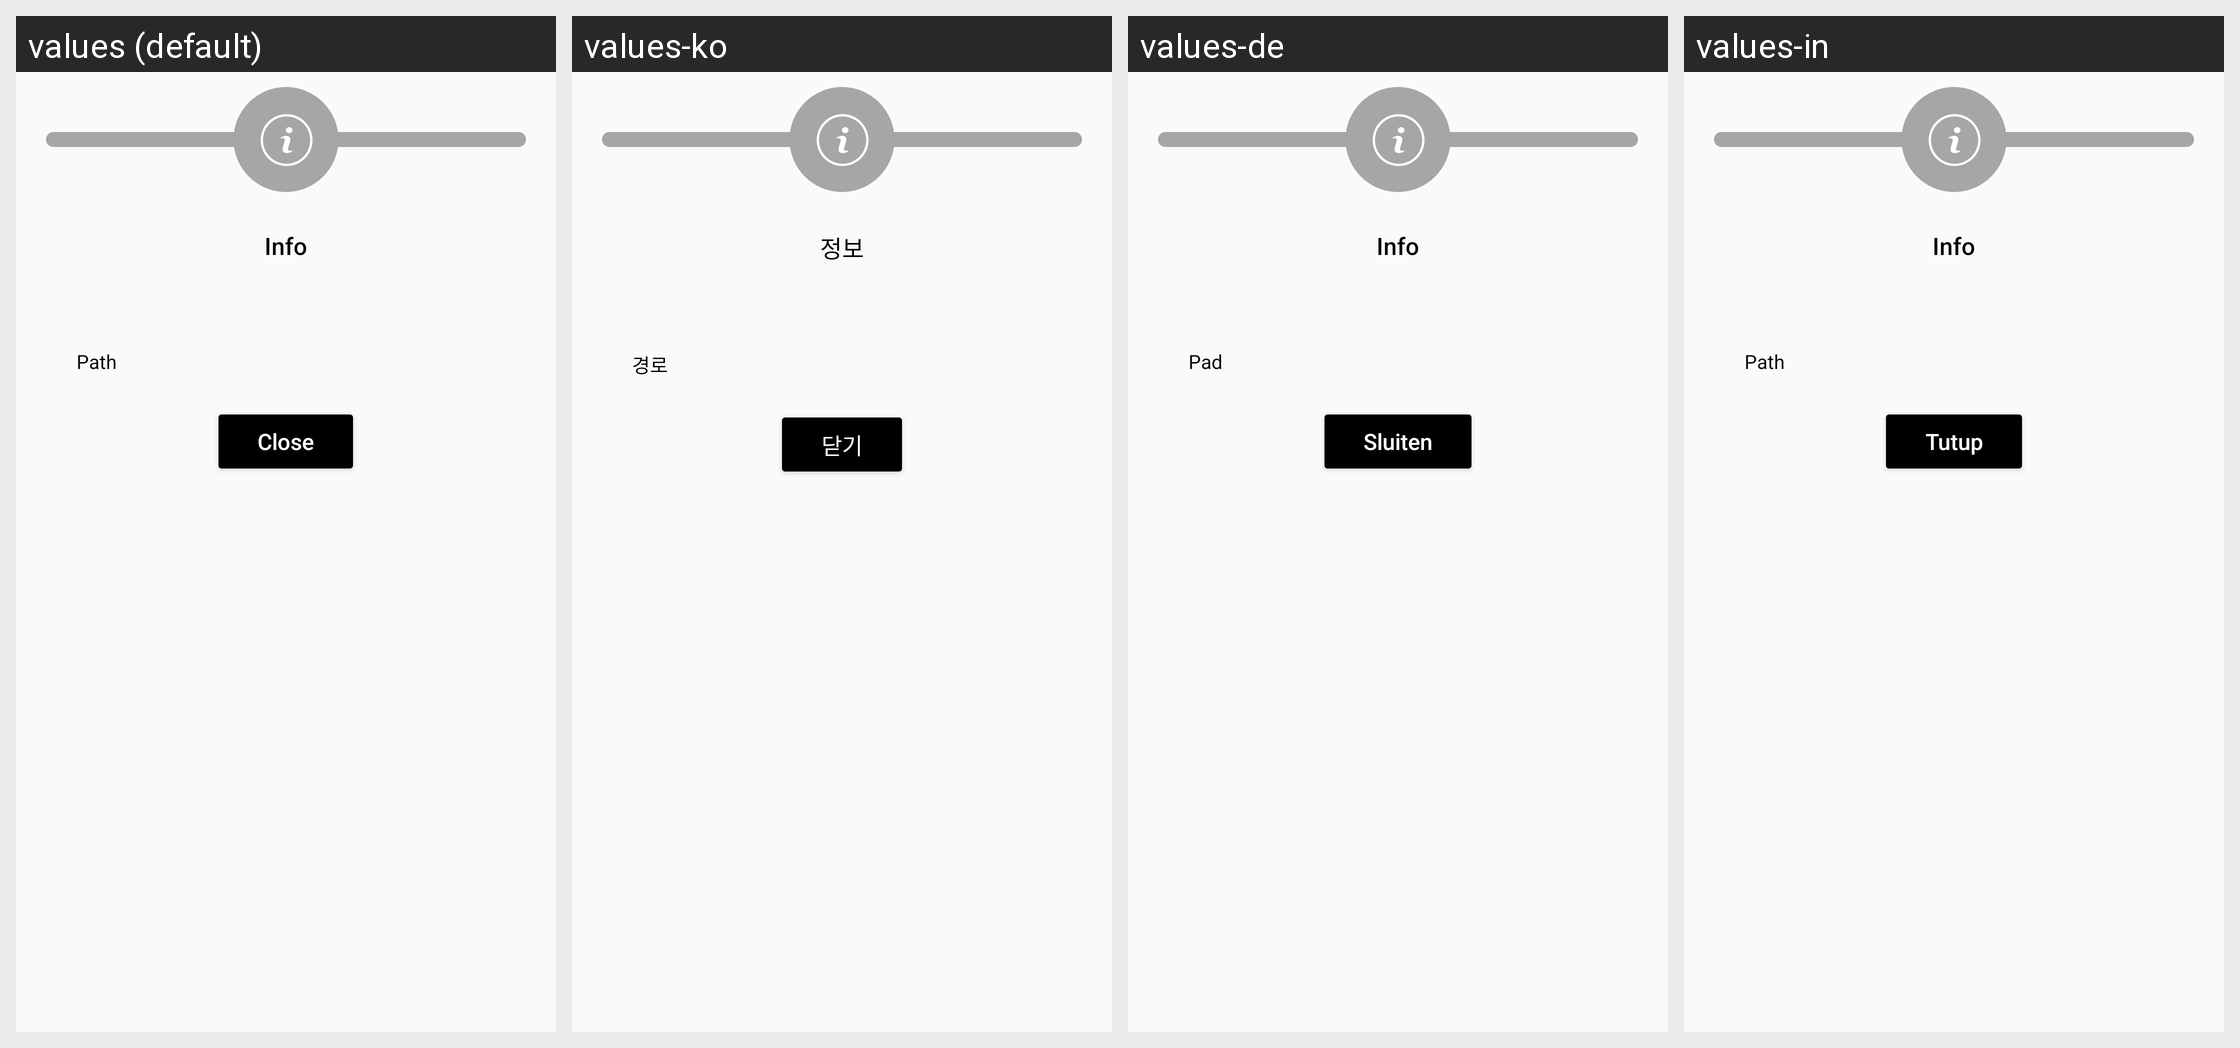

For this localized Android screen grid, give each drawn string resource with its value in every locale shown.
Android screen res/layout/dialog_info_files.xml rendered under 4 locales, left to right: values (default), values-ko, values-de, values-in. Device: Nexus 5 (rendered at 1080×1920; each locale shown at half size, 540×960, under a caption strip naming it); theme Theme.PdfScanner.
Other locales in the repository, not shown: values-ar, values-bn, values-es, values-fr, values-hi, values-ja, values-pt, values-ru, values-tr, values-ur, values-vi, values-zh.
Strings drawn on this screen, with the default value and each locale's value (text and hints the layout hard-codes, and strings that could not be matched under every locale, appear in the picture but are not listed):

info
  values: Info
  values-ko: 정보
  values-de: Info
  values-in: Info

path_t
  values: Path
  values-ko: 경로
  values-de: Pad
  values-in: Path

close
  values: Close
  values-ko: 닫기
  values-de: Sluiten
  values-in: Tutup
